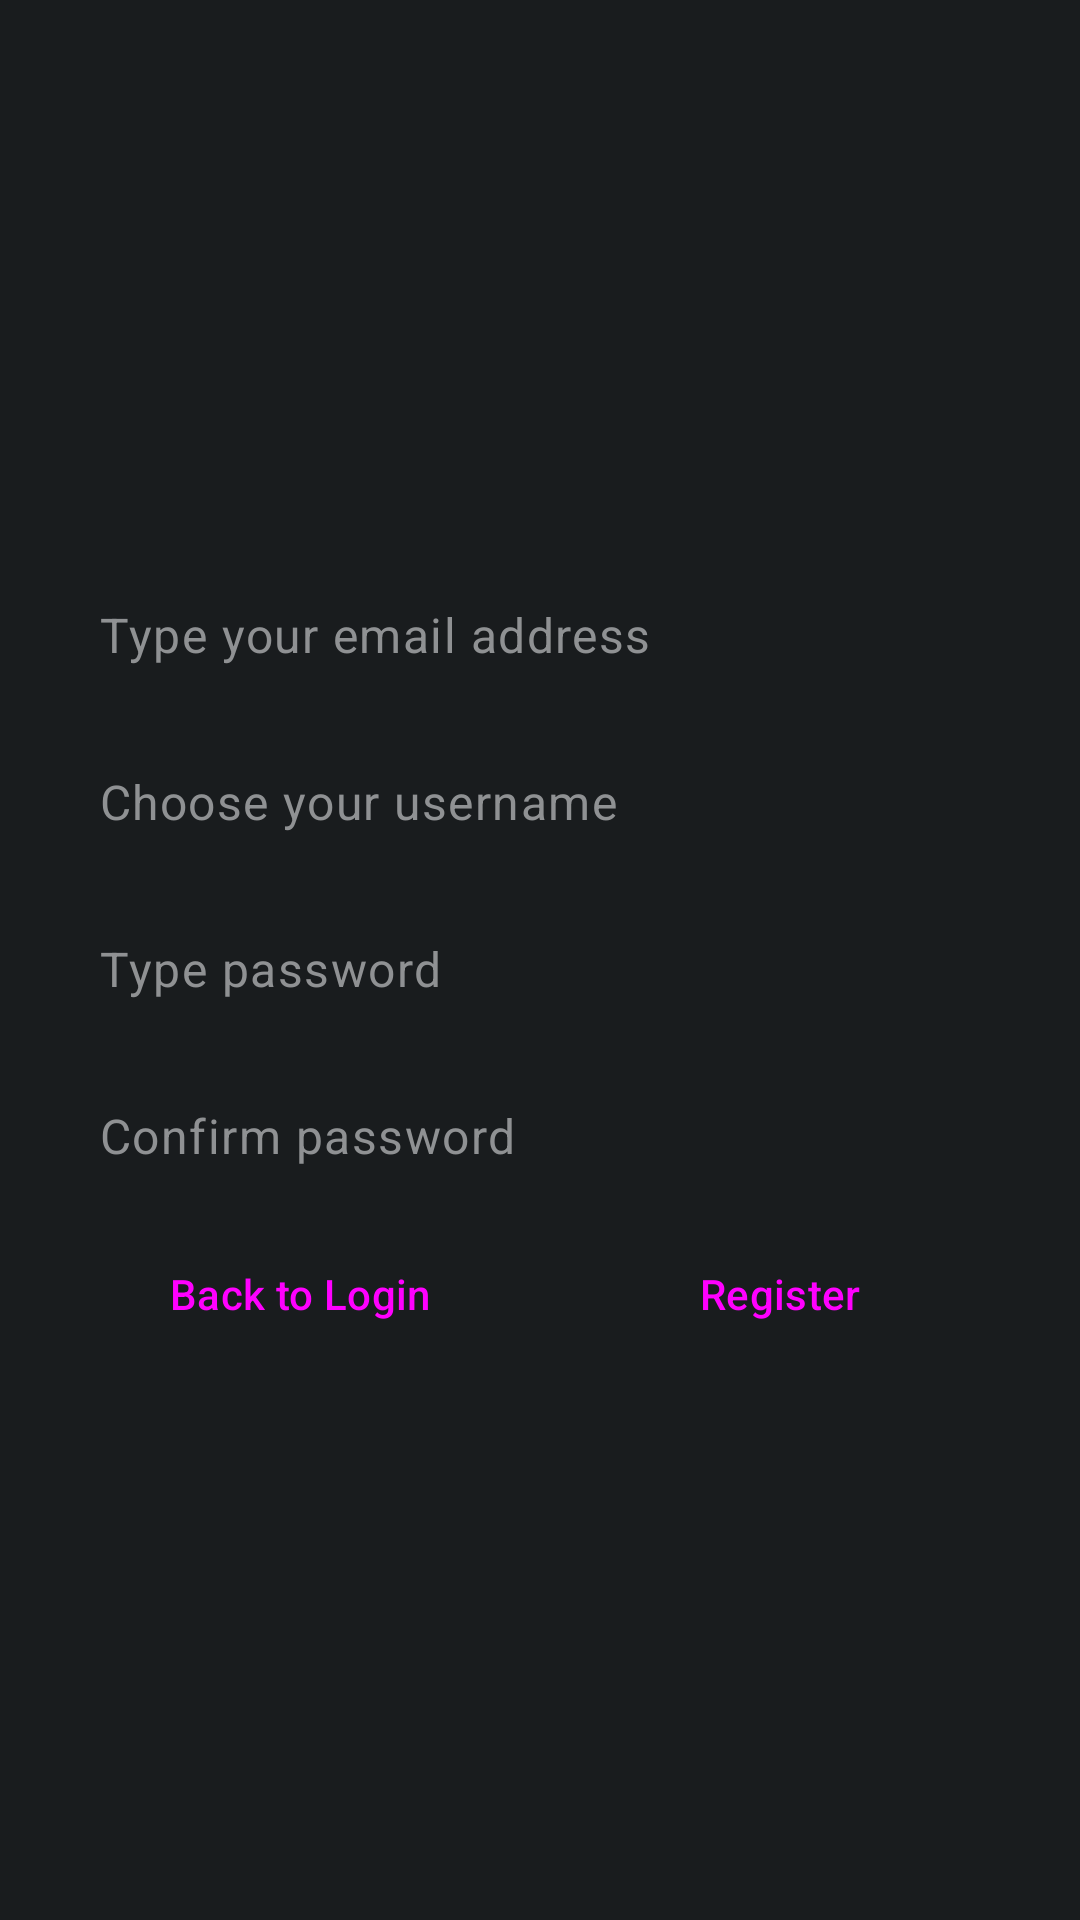

Here is an Android app screen rendered from its layout file. Give the layout XML and the strings, colors and styles it references.
<!-- AndroidManifest.xml: application theme Theme.Lab2_Views -->
<!-- res/layout/activity_register.xml -->
<?xml version="1.0" encoding="utf-8"?>
<LinearLayout xmlns:android="http://schemas.android.com/apk/res/android"
    xmlns:app="http://schemas.android.com/apk/res-auto"
    xmlns:tools="http://schemas.android.com/tools"
    android:id="@+id/main"
    android:layout_width="match_parent"
    android:layout_height="match_parent"
    android:orientation="vertical"
    android:gravity="center"
    tools:context=".RegisterActivity"
    android:background="@color/material_dynamic_neutral10">

    <EditText
        android:id="@+id/et_email"
        style="@style/Widget.Material3.AutoCompleteTextView.FilledBox"
        android:layout_width="310dp"
        android:layout_height="wrap_content"
        android:layout_marginEnd="8dp"
        android:hint="Type your email address"
        android:textColor="@color/material_dynamic_neutral90"
        android:textColorHint="@color/material_dynamic_neutral60"
        android:inputType="textEmailAddress" />

    <EditText
        android:id="@+id/et_username_reg"
        style="@style/Widget.Material3.AutoCompleteTextView.FilledBox"
        android:layout_width="310dp"
        android:layout_height="wrap_content"
        android:layout_marginEnd="8dp"
        android:hint="Choose your username"
        android:textColor="@color/material_dynamic_neutral90"
        android:textColorHint="@color/material_dynamic_neutral60"
        android:inputType="textEmailAddress" />

    <EditText
        android:id="@+id/et_password_reg"
        style="@style/Widget.Material3.AutoCompleteTextView.FilledBox"
        android:layout_width="310dp"
        android:layout_height="wrap_content"
        android:layout_marginEnd="8dp"
        android:hint="Type password"
        android:textColor="@color/material_dynamic_neutral90"
        android:textColorHint="@color/material_dynamic_neutral60"
        android:inputType="textPassword" />

    <EditText
        android:id="@+id/et_password_confirm"
        style="@style/Widget.Material3.AutoCompleteTextView.FilledBox"
        android:layout_width="310dp"
        android:layout_height="wrap_content"
        android:layout_marginEnd="8dp"
        android:hint="Confirm password"
        android:textColor="@color/material_dynamic_neutral90"
        android:textColorHint="@color/material_dynamic_neutral60"
        android:inputType="textPassword" />

    <LinearLayout
        android:layout_width="wrap_content"
        android:layout_height="wrap_content">

        <Button
            android:id="@+id/btn_back_to_login"
            style="@style/Widget.Material3.Button"
            android:layout_width="144dp"
            android:layout_height="wrap_content"
            android:layout_margin="8dp"
            android:text="Back to Login" />

        <Button
            android:id="@+id/btn_register"
            style="@style/Widget.Material3.Button.ElevatedButton"
            android:layout_width="144dp"
            android:layout_height="wrap_content"
            android:layout_margin="8dp"
            android:text="Register" />
    </LinearLayout>
</LinearLayout>
<!-- resources referenced by this layout -->
<resources>
  <style name="Theme.Lab2_Views" parent="Base.Theme.Lab2_Views" />
  <style name="Base.Theme.Lab2_Views" parent="Theme.Material3.DayNight.NoActionBar">
          
          
      </style>
</resources>
